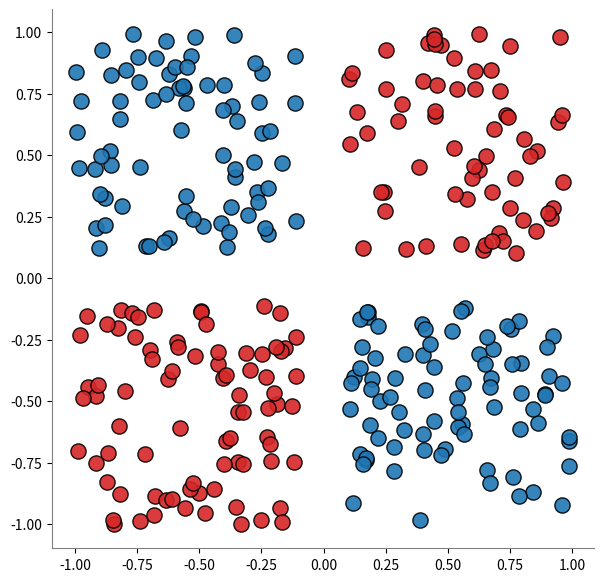
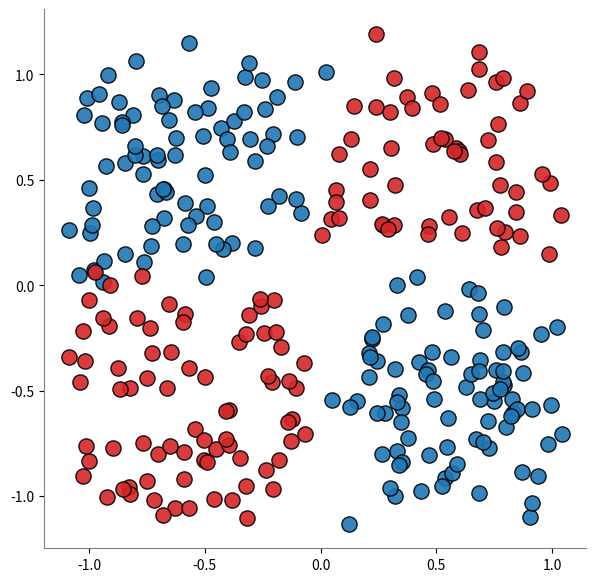

Write Python code to recreate these figures, in order.
%load_ext autoreload
%autoreload 2

import pandas as pd
import numpy as np
import matplotlib.pyplot as plt
from numpy.random import default_rng

pd.set_option('display.max_columns', None)
pd.set_option('display.max_rows', None)
import warnings
warnings.filterwarnings("ignore")

def make_exclusive_or(
    n_samples=200,
    noise=0,
    shuffle=False,
    random_state=None,
):

    if random_state is None:
        rng = default_rng()
    else:
        rng = default_rng(12345)

    x1 = rng.uniform(low=-0.9, high=0.9, size=n_samples)
    x2 = rng.uniform(low=-0.9, high=0.9, size=n_samples)

    x1 = x1 + np.where(x1 < 0, -0.1, +0.1)
    x2 = x2 + np.where(x2 < 0, -0.1, +0.1)

    X = np.column_stack((x1, x2))

    y = np.sign(X[:, 0]) * np.sign(X[:, 1])

    X[X[:, 0] < 0] = X[X[:, 0] < 0]

    X = X + rng.normal(scale=noise, size=(n_samples, 2))
    y = np.where(y < 0, 0, 1)
    return X, y


X, y = make_exclusive_or(
    n_samples=300,
    noise=0.0,
)

plt.figure(figsize=(7, 7))
plt.scatter(
    X[y == 0, 0],
    X[y == 0, 1],
    color="tab:blue",
    edgecolors="k",
    s=120,
    alpha=0.9,
)

plt.scatter(
    X[y == 1, 0],
    X[y == 1, 1],
    color="tab:red",
    edgecolors="k",
    s=120,
    alpha=0.9,
)

plt.gca().spines["left"].set_color("gray")
plt.gca().spines["bottom"].set_color("gray")
plt.gca().spines["top"].set_visible(False)
plt.gca().spines["right"].set_visible(False)

X, y = make_exclusive_or(
    n_samples=300,
    noise=0.1,
)

plt.figure(figsize=(7, 7))
plt.scatter(
    X[y == 0, 0],
    X[y == 0, 1],
    color="tab:blue",
    edgecolors="k",
    s=120,
    alpha=0.9,
)

plt.scatter(
    X[y == 1, 0],
    X[y == 1, 1],
    color="tab:red",
    edgecolors="k",
    s=120,
    alpha=0.9,
)

plt.gca().spines["left"].set_color("gray")
plt.gca().spines["bottom"].set_color("gray")
plt.gca().spines["top"].set_visible(False)
plt.gca().spines["right"].set_visible(False)

print('ok_')